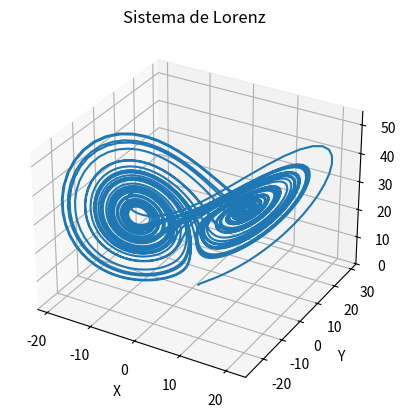

Recreate this plot in Python.
import numpy as np
import matplotlib.pyplot as plt
from mpl_toolkits.mplot3d import Axes3D

# Parâmetros
sigma = 10.0
rho = 28.0
beta = 8.0 / 3.0
dt = 0.01
t_total = 50.0

# Condições iniciais
x0 = 1.0
y0 = 1.0
z0 = 1.0

# Vetores para armazenar os resultados
t = np.arange(0, t_total, dt)
x = np.zeros_like(t)
y = np.zeros_like(t)
z = np.zeros_like(t)
x[0] = x0
y[0] = y0
z[0] = z0

# Simulação
for i in range(1, len(t)):
    dx_dt = sigma * (y[i-1] - x[i-1])
    dy_dt = x[i-1] * (rho - z[i-1]) - y[i-1]
    dz_dt = x[i-1] * y[i-1] - beta * z[i-1]
    x[i] = x[i-1] + dx_dt * dt
    y[i] = y[i-1] + dy_dt * dt
    z[i] = z[i-1] + dz_dt * dt

# Plotagem dos resultados
fig = plt.figure()
ax = fig.add_subplot(111, projection='3d')
ax.plot(x, y, z)
ax.set_xlabel('X')
ax.set_ylabel('Y')
ax.set_zlabel('Z')
ax.set_title('Sistema de Lorenz')

# Salvando o gráfico em uma imagem
plt.savefig('grafico_lorenz.png')
